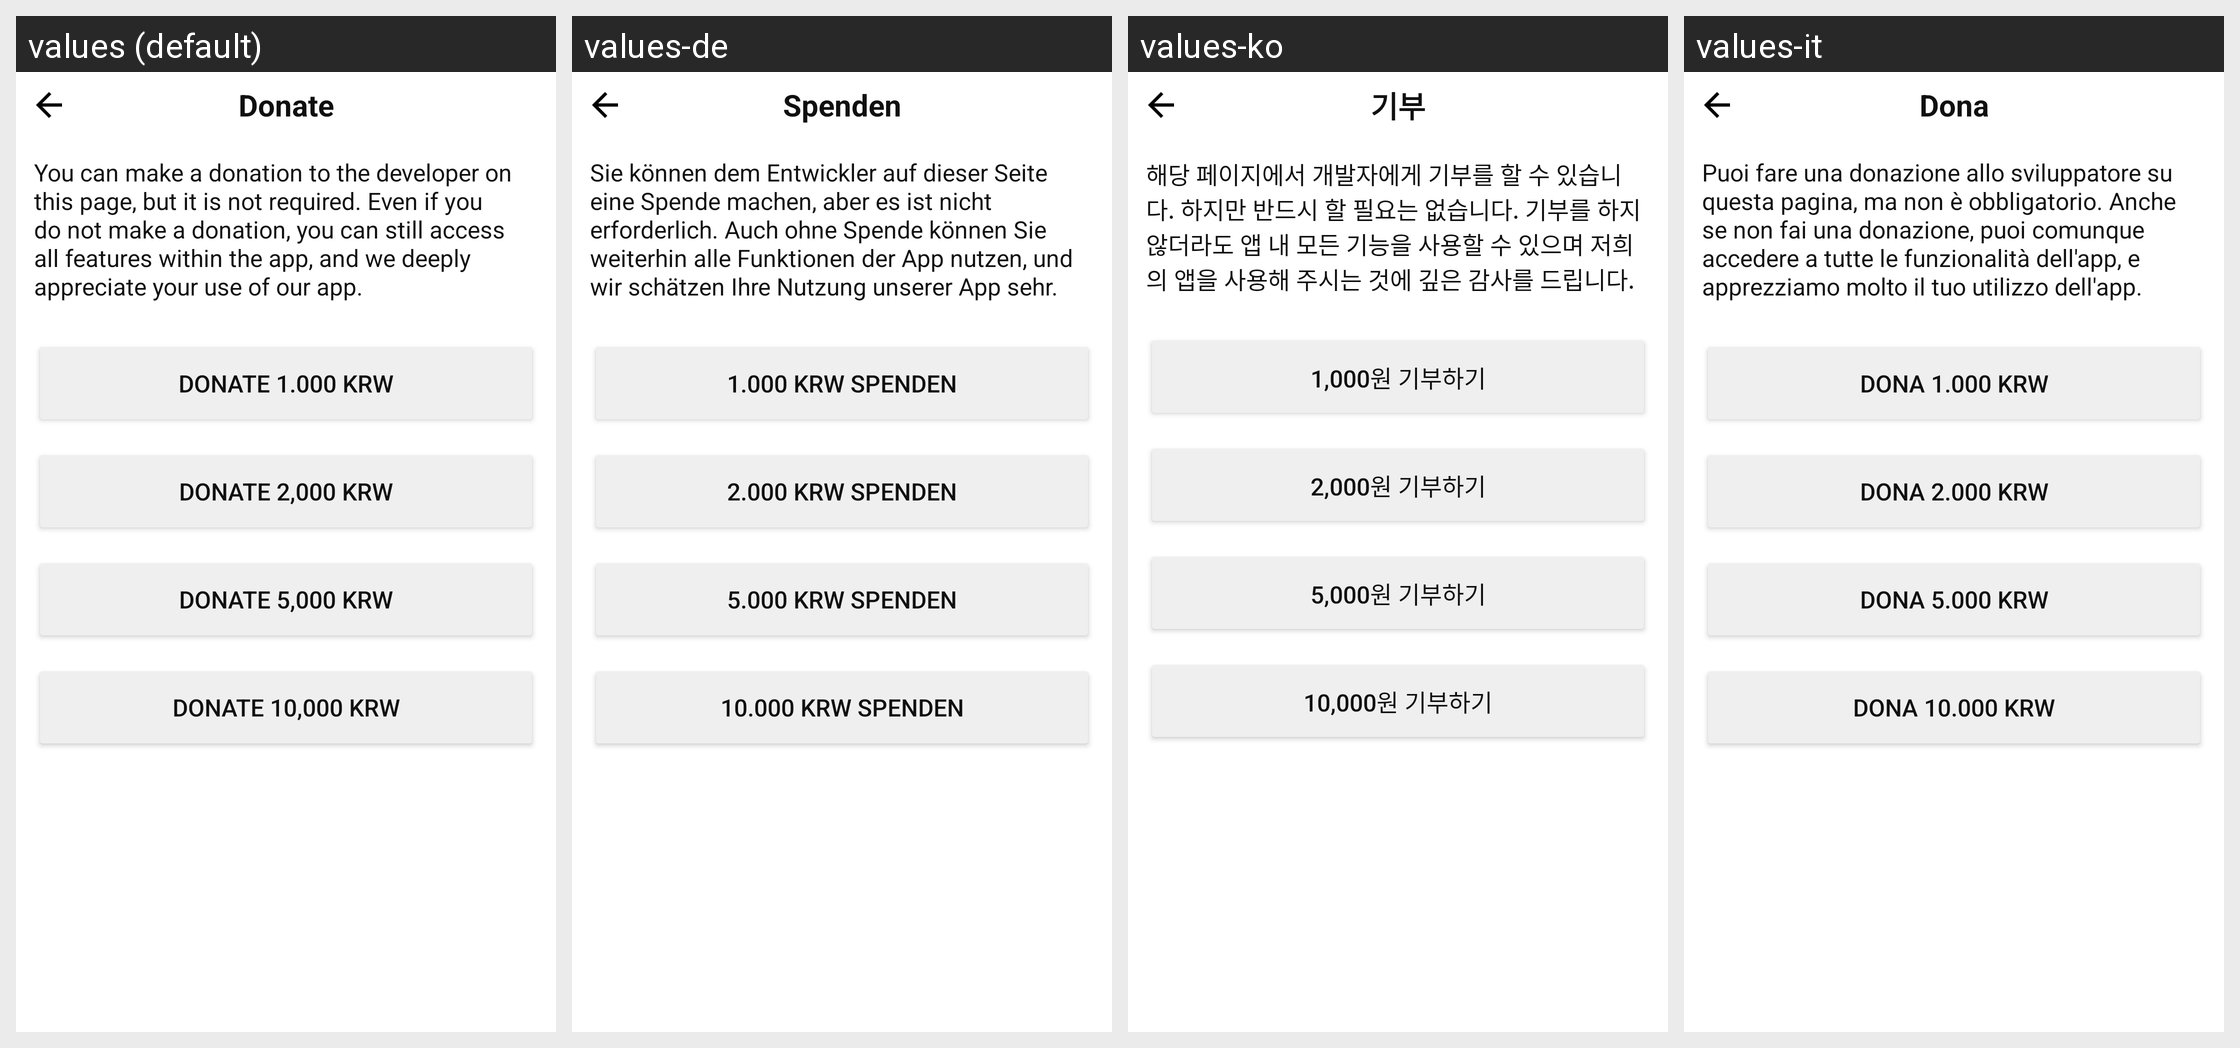

The Android screen above is rendered under several locales of the same app. Produce the string resources it draws, with the default and per-locale values.
Android screen res/layout/activity_donate.xml rendered under 4 locales, left to right: values (default), values-de, values-ko, values-it. Device: Nexus 5 (rendered at 1080×1920; each locale shown at half size, 540×960, under a caption strip naming it); theme Theme.Todo.
Other locales in the repository, not shown: values-en, values-fr, values-hi, values-ja, values-pt, values-zh.
Strings drawn on this screen, with the default value and each locale's value (text and hints the layout hard-codes, and strings that could not be matched under every locale, appear in the picture but are not listed):

donate
  values: Donate
  values-de: Spenden
  values-ko: 기부
  values-it: Dona

donate_text
  values: You can make a donation to the developer on this page, but it is not required. Even if you do not make a donation, you can still access all features within the app, and we deeply appreciate your use of our app.
  values-de: Sie können dem Entwickler auf dieser Seite eine Spende machen, aber es ist nicht erforderlich. Auch ohne Spende können Sie weiterhin alle Funktionen der App nutzen, und wir schätzen Ihre Nutzung unserer App sehr.
  values-ko: 해당 페이지에서 개발자에게 기부를 할 수 있습니다. 하지만 반드시 할 필요는 없습니다. 기부를 하지 않더라도 앱 내 모든 기능을 사용할 수 있으며 저희의 앱을 사용해 주시는 것에 깊은 감사를 드립니다.
  values-it: Puoi fare una donazione allo sviluppatore su questa pagina, ma non è obbligatorio. Anche se non fai una donazione, puoi comunque accedere a tutte le funzionalità dell'app, e apprezziamo molto il tuo utilizzo dell'app.

d_1000
  values: Donate 1.000 KRW
  values-de: 1.000 KRW spenden
  values-ko: 1,000원 기부하기
  values-it: Dona 1.000 KRW

d_2000
  values: Donate 2,000 KRW
  values-de: 2.000 KRW spenden
  values-ko: 2,000원 기부하기
  values-it: Dona 2.000 KRW

d_5000
  values: Donate 5,000 KRW
  values-de: 5.000 KRW spenden
  values-ko: 5,000원 기부하기
  values-it: Dona 5.000 KRW

d_10000
  values: Donate 10,000 KRW
  values-de: 10.000 KRW spenden
  values-ko: 10,000원 기부하기
  values-it: Dona 10.000 KRW
